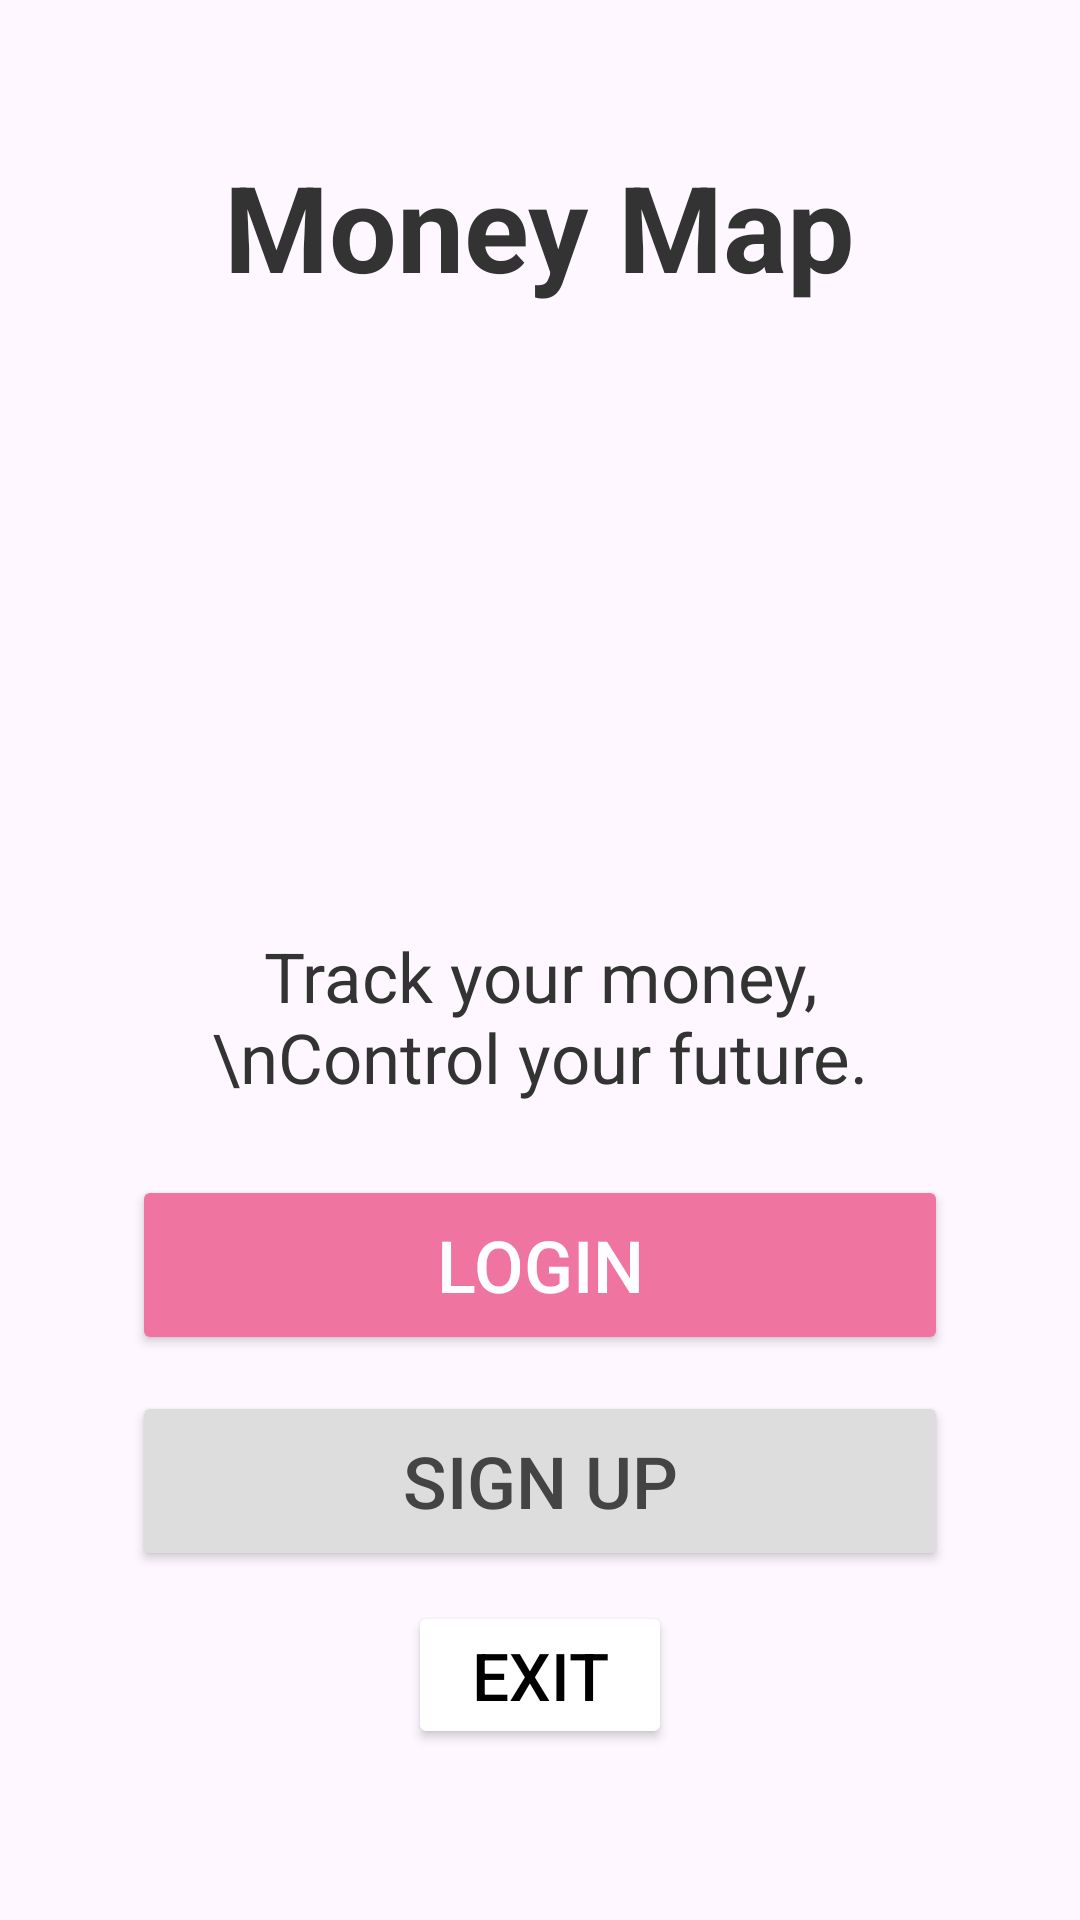

Here is an Android app screen rendered from its layout file. Give the layout XML and the strings, colors and styles it references.
<!-- AndroidManifest.xml: application theme Theme.MoneyMap -->
<!-- res/layout/activity_main.xml -->
<?xml version="1.0" encoding="utf-8"?>
<RelativeLayout xmlns:android="http://schemas.android.com/apk/res/android"
    xmlns:app="http://schemas.android.com/apk/res-auto"
    xmlns:tools="http://schemas.android.com/tools"
    android:id="@+id/main"
    android:layout_width="match_parent"
    android:layout_height="match_parent"
    tools:context=".MainActivity"
    android:orientation="vertical">


    <LinearLayout
        android:layout_width="320dp"
        android:layout_height="600dp"
        android:orientation="vertical"
        android:padding="24dp"
        android:layout_centerInParent="true"
        android:gravity="center">

        <TextView
            android:layout_width="wrap_content"
            android:layout_height="wrap_content"
            android:text="Money Map"
            android:textSize="40dp"
            android:textStyle="bold"
            android:textColor="#333333"
            android:layout_marginBottom="8dp"/>

        <ImageView
            android:layout_width="150dp"
            android:layout_height="200dp"
            android:src="@drawable/wallet" />

        <TextView
            android:layout_width="wrap_content"
            android:layout_height="wrap_content"
            android:text="Track your money,\nControl your future."
            android:textAlignment="center"
            android:textColor="#333333"
            android:textSize="23dp"
            android:layout_marginBottom="24dp"/>

        <Button
            android:id="@+id/loginH"
            android:layout_width="match_parent"
            android:layout_height="60dp"
            android:text="Login"
            android:textColor="#FFFFFF"
            android:textSize="24dp"
            android:backgroundTint="#F074A0"
            android:layout_marginBottom="12dp"/>

        <Button
            android:id="@+id/signupH"
            android:layout_width="match_parent"
            android:layout_height="60dp"
            android:text="Sign Up"
            android:textColor="#444444"
            android:textSize="24dp"
            android:backgroundTint="#DDDDDD"
            android:layout_marginBottom="10dp"/>

        <Button
            android:id="@+id/exitH"
            android:layout_width="wrap_content"
            android:layout_height="wrap_content"
            android:text="Exit"
            android:textColor="@color/black"
            android:textSize="22dp"
            android:backgroundTint="@color/white"
            android:layout_marginBottom="8dp"/>
    </LinearLayout>

</RelativeLayout>
<!-- resources referenced by this layout -->
<resources>
  <style name="Theme.MoneyMap" parent="Base.Theme.MoneyMap" />
  <style name="Base.Theme.MoneyMap" parent="Theme.Material3.DayNight.NoActionBar">
          
          
      </style>
  <!-- not gathered from this repository: default colours our renderer supplied (Android Studio template values) -->
  <color name="black">#FF000000</color>
  <color name="white">#FFFFFFFF</color>
</resources>
